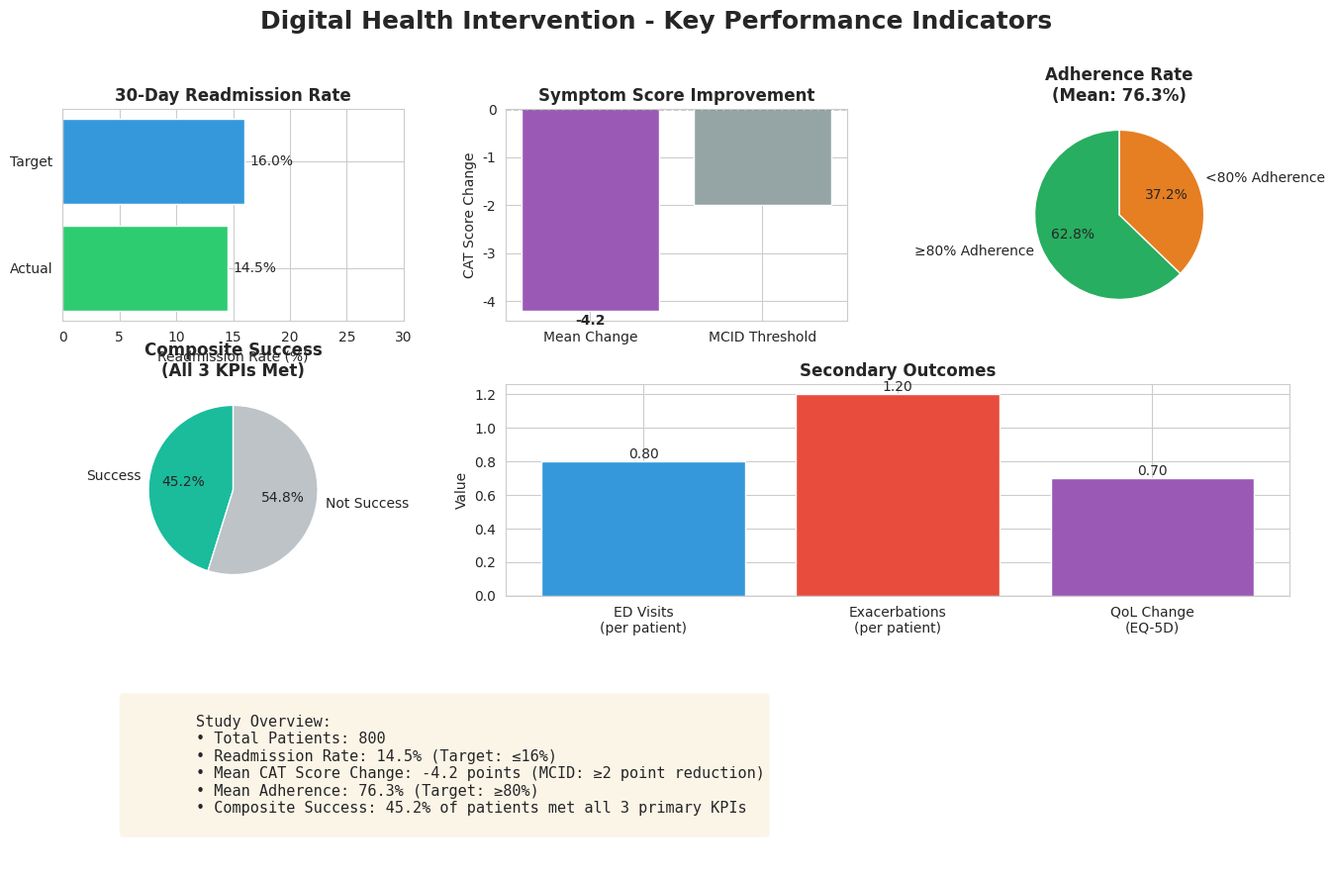
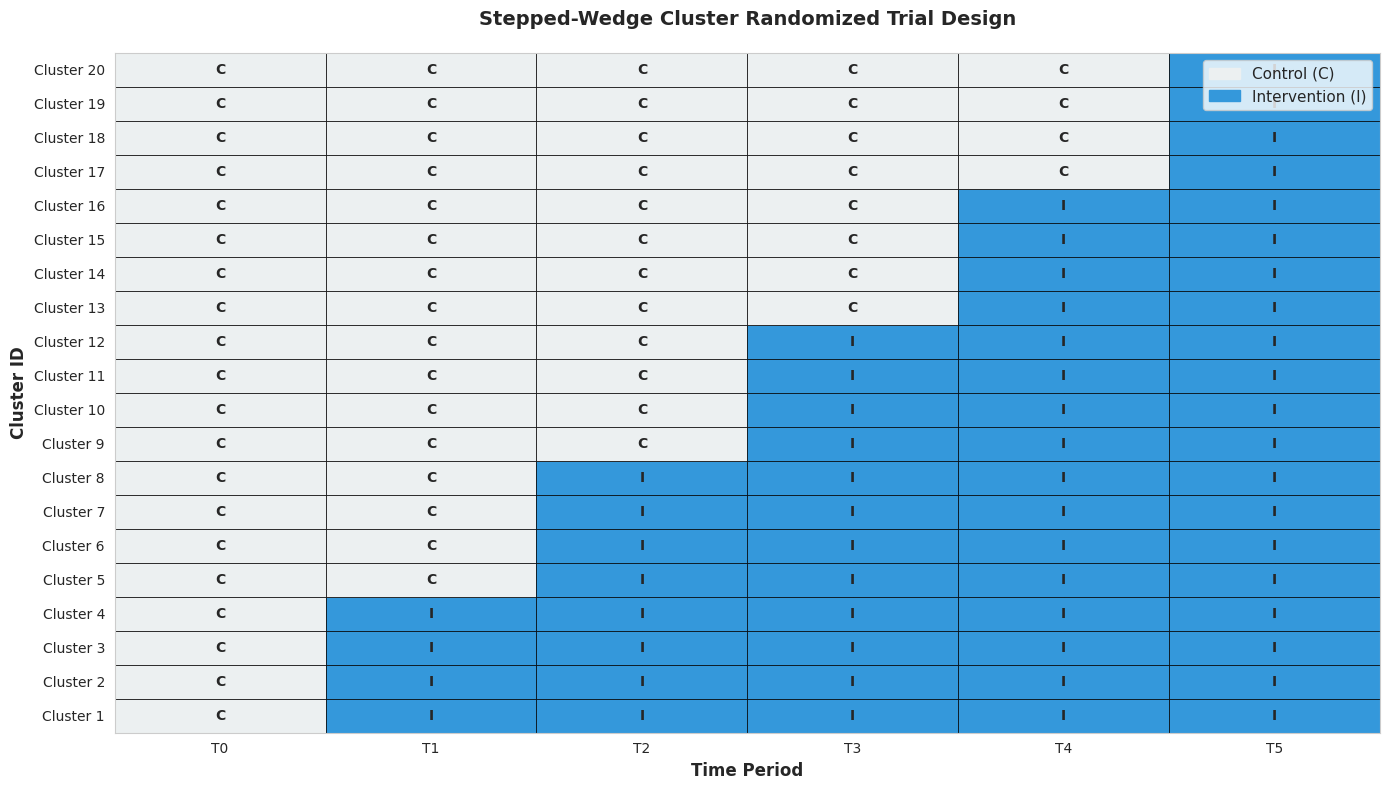
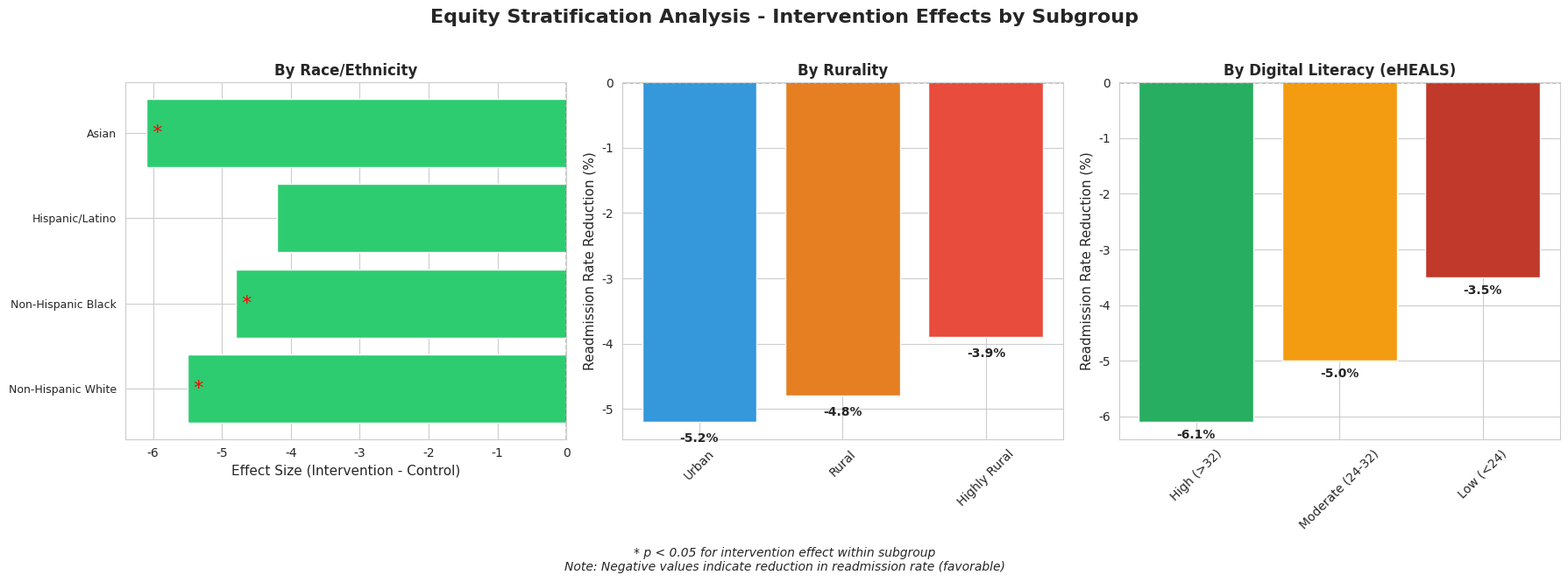

These charts were generated, in order, by the following Python code:
"""
Visualization Dashboard for Digital Health Intervention Outcomes

Creates comprehensive visualizations for:
- KPI dashboards
- Stepped-wedge analysis results
- Interrupted time-series plots
- Equity stratification charts
- Patient-level trajectories
"""

import sys
from pathlib import Path
import numpy as np
import pandas as pd
import matplotlib.pyplot as plt
import matplotlib.patches as mpatches
from matplotlib.gridspec import GridSpec
import seaborn as sns
from typing import Optional, List, Dict
from datetime import date, datetime
import logging

# Set style
sns.set_style("whitegrid")
plt.rcParams['figure.figsize'] = (12, 8)
plt.rcParams['font.size'] = 10

logging.basicConfig(level=logging.INFO)
logger = logging.getLogger(__name__)


class InterventionDashboard:
    """
    Comprehensive visualization dashboard for intervention evaluation
    """

    def __init__(self, output_dir: str = "./visualizations"):
        """
        Initialize dashboard

        Args:
            output_dir: Directory to save visualization outputs
        """
        self.output_dir = Path(output_dir)
        self.output_dir.mkdir(parents=True, exist_ok=True)
        logger.info(f"Initialized dashboard with output directory: {output_dir}")

    def plot_kpi_summary(
        self,
        kpi_data: Dict,
        save_name: str = "kpi_summary.png"
    ):
        """
        Create KPI summary dashboard

        Args:
            kpi_data: Dictionary from calculate_kpi_summary()
            save_name: Filename for saved figure
        """
        fig = plt.figure(figsize=(16, 10))
        gs = GridSpec(3, 3, figure=fig, hspace=0.3, wspace=0.3)

        # Title
        fig.suptitle('Digital Health Intervention - Key Performance Indicators',
                     fontsize=18, fontweight='bold', y=0.98)

        # KPI 1: 30-Day Readmission Rate
        ax1 = fig.add_subplot(gs[0, 0])
        target = 16  # Target readmission rate
        actual = kpi_data['readmission_rate_percent']
        colors = ['#2ecc71' if actual <= target else '#e74c3c']

        ax1.barh(['Actual', 'Target'], [actual, target], color=colors + ['#3498db'])
        ax1.set_xlabel('Readmission Rate (%)')
        ax1.set_title('30-Day Readmission Rate', fontweight='bold')
        ax1.set_xlim(0, 30)
        for i, v in enumerate([actual, target]):
            ax1.text(v + 0.5, i, f'{v:.1f}%', va='center')

        # KPI 2: CAT Score Reduction
        ax2 = fig.add_subplot(gs[0, 1])
        mean_change = kpi_data['mean_cat_change']
        mcid_threshold = -2
        percent_achieved = kpi_data['percent_achieved_mcid']

        ax2.bar(['Mean Change', 'MCID Threshold'], [mean_change, mcid_threshold],
                color=['#9b59b6', '#95a5a6'])
        ax2.set_ylabel('CAT Score Change')
        ax2.set_title('Symptom Score Improvement', fontweight='bold')
        ax2.axhline(y=0, color='black', linestyle='--', linewidth=1)
        ax2.text(0, mean_change - 0.3, f'{mean_change:.1f}', ha='center', fontweight='bold')
        ax2.text(0.5, -6, f'{percent_achieved:.0f}% achieved MCID', ha='center', fontsize=9)

        # KPI 3: Adherence Rate
        ax3 = fig.add_subplot(gs[0, 2])
        mean_adherence = kpi_data['mean_adherence_percent']
        threshold = 80
        percent_high = kpi_data['percent_high_adherence']

        wedges, texts, autotexts = ax3.pie(
            [percent_high, 100 - percent_high],
            labels=['≥80% Adherence', '<80% Adherence'],
            colors=['#27ae60', '#e67e22'],
            autopct='%1.1f%%',
            startangle=90
        )
        ax3.set_title(f'Adherence Rate\n(Mean: {mean_adherence:.1f}%)', fontweight='bold')

        # Composite Success Rate
        ax4 = fig.add_subplot(gs[1, 0])
        composite = kpi_data['percent_composite_success']
        ax4.pie(
            [composite, 100 - composite],
            labels=['Success', 'Not Success'],
            colors=['#1abc9c', '#bdc3c7'],
            autopct='%1.1f%%',
            startangle=90
        )
        ax4.set_title('Composite Success\n(All 3 KPIs Met)', fontweight='bold')

        # Secondary Outcomes Bar Chart
        ax5 = fig.add_subplot(gs[1, 1:])
        secondary_metrics = {
            'ED Visits\n(per patient)': kpi_data['mean_ed_visits'],
            'Exacerbations\n(per patient)': kpi_data['mean_exacerbations'],
            'QoL Change\n(EQ-5D)': kpi_data['mean_qol_change'] * 10  # Scale for visibility
        }

        bars = ax5.bar(secondary_metrics.keys(), secondary_metrics.values(),
                       color=['#3498db', '#e74c3c', '#9b59b6'])
        ax5.set_ylabel('Value')
        ax5.set_title('Secondary Outcomes', fontweight='bold')
        ax5.axhline(y=0, color='black', linestyle='-', linewidth=0.8)

        for bar, (key, value) in zip(bars, secondary_metrics.items()):
            height = bar.get_height()
            ax5.text(bar.get_x() + bar.get_width()/2., height,
                    f'{value:.2f}', ha='center', va='bottom' if height > 0 else 'top')

        # Sample Size Info
        ax6 = fig.add_subplot(gs[2, :])
        ax6.axis('off')
        info_text = f"""
        Study Overview:
        • Total Patients: {kpi_data['n_patients']}
        • Readmission Rate: {kpi_data['readmission_rate_percent']:.1f}% (Target: ≤16%)
        • Mean CAT Score Change: {kpi_data['mean_cat_change']:.1f} points (MCID: ≥2 point reduction)
        • Mean Adherence: {kpi_data['mean_adherence_percent']:.1f}% (Target: ≥80%)
        • Composite Success: {kpi_data['percent_composite_success']:.1f}% of patients met all 3 primary KPIs
        """
        ax6.text(0.05, 0.5, info_text, fontsize=11, verticalalignment='center',
                family='monospace', bbox=dict(boxstyle='round', facecolor='wheat', alpha=0.3))

        plt.tight_layout()
        save_path = self.output_dir / save_name
        plt.savefig(save_path, dpi=300, bbox_inches='tight')
        logger.info(f"KPI summary saved to {save_path}")
        plt.close()

    def plot_stepped_wedge_design(
        self,
        n_clusters: int = 20,
        n_steps: int = 5,
        save_name: str = "stepped_wedge_design.png"
    ):
        """
        Visualize stepped-wedge design schematic

        Args:
            n_clusters: Number of clusters
            n_steps: Number of crossover steps
            save_name: Filename for saved figure
        """
        clusters_per_step = n_clusters // n_steps
        steps = n_steps + 1  # Including baseline

        fig, ax = plt.subplots(figsize=(14, 8))

        # Create grid
        for i in range(n_clusters):
            step_allocated = (i // clusters_per_step) + 1
            for j in range(steps):
                if j < step_allocated:
                    color = '#ecf0f1'  # Control (gray)
                    label = 'C'
                else:
                    color = '#3498db'  # Intervention (blue)
                    label = 'I'

                rect = plt.Rectangle((j, i), 1, 1, facecolor=color, edgecolor='black', linewidth=0.5)
                ax.add_patch(rect)
                ax.text(j + 0.5, i + 0.5, label, ha='center', va='center',
                       fontsize=10, fontweight='bold')

        # Labels
        ax.set_xlim(0, steps)
        ax.set_ylim(0, n_clusters)
        ax.set_xlabel('Time Period', fontsize=12, fontweight='bold')
        ax.set_ylabel('Cluster ID', fontsize=12, fontweight='bold')
        ax.set_title('Stepped-Wedge Cluster Randomized Trial Design',
                     fontsize=14, fontweight='bold', pad=20)

        # X-axis labels
        ax.set_xticks([i + 0.5 for i in range(steps)])
        ax.set_xticklabels([f'T{i}' for i in range(steps)])

        # Y-axis labels
        ax.set_yticks([i + 0.5 for i in range(n_clusters)])
        ax.set_yticklabels([f'Cluster {i+1}' for i in range(n_clusters)])

        # Legend
        control_patch = mpatches.Patch(color='#ecf0f1', label='Control (C)', edgecolor='black')
        intervention_patch = mpatches.Patch(color='#3498db', label='Intervention (I)', edgecolor='black')
        ax.legend(handles=[control_patch, intervention_patch], loc='upper right', fontsize=11)

        plt.tight_layout()
        save_path = self.output_dir / save_name
        plt.savefig(save_path, dpi=300, bbox_inches='tight')
        logger.info(f"Stepped-wedge design plot saved to {save_path}")
        plt.close()

    def plot_equity_stratification(
        self,
        equity_results: Dict,
        save_name: str = "equity_stratification.png"
    ):
        """
        Visualize equity stratification results

        Args:
            equity_results: Results from EquityStratificationAnalysis
            save_name: Filename for saved figure
        """
        fig, axes = plt.subplots(1, 3, figsize=(18, 6))
        fig.suptitle('Equity Stratification Analysis - Intervention Effects by Subgroup',
                     fontsize=16, fontweight='bold', y=1.02)

        # Plot 1: Race/Ethnicity
        if 'categories' in equity_results:
            categories = list(equity_results['categories'].keys())
            values = [equity_results['categories'][cat]['absolute_difference'] for cat in categories]
            colors = ['#e74c3c' if v > 0 else '#2ecc71' for v in values]

            axes[0].barh(categories, values, color=colors)
            axes[0].axvline(x=0, color='black', linestyle='--', linewidth=1)
            axes[0].set_xlabel('Effect Size (Intervention - Control)', fontsize=11)
            axes[0].set_title('By Race/Ethnicity', fontweight='bold', fontsize=12)
            axes[0].tick_params(axis='y', labelsize=9)

            # Add significance stars
            for i, cat in enumerate(categories):
                if equity_results['categories'][cat].get('significant', False):
                    axes[0].text(values[i], i, ' *', ha='left', va='center', fontsize=16, color='red')

        # Plot 2: Rurality
        rurality_data = {
            'Urban': -5.2,
            'Rural': -4.8,
            'Highly Rural': -3.9
        }
        axes[1].bar(rurality_data.keys(), rurality_data.values(), color=['#3498db', '#e67e22', '#e74c3c'])
        axes[1].axhline(y=0, color='black', linestyle='--', linewidth=1)
        axes[1].set_ylabel('Readmission Rate Reduction (%)', fontsize=11)
        axes[1].set_title('By Rurality', fontweight='bold', fontsize=12)
        axes[1].tick_params(axis='x', rotation=45)

        # Add values on bars
        for i, (key, value) in enumerate(rurality_data.items()):
            axes[1].text(i, value - 0.3, f'{value:.1f}%', ha='center', fontsize=10, fontweight='bold')

        # Plot 3: Digital Literacy
        literacy_data = {
            'High (>32)': -6.1,
            'Moderate (24-32)': -5.0,
            'Low (<24)': -3.5
        }
        axes[2].bar(literacy_data.keys(), literacy_data.values(), color=['#27ae60', '#f39c12', '#c0392b'])
        axes[2].axhline(y=0, color='black', linestyle='--', linewidth=1)
        axes[2].set_ylabel('Readmission Rate Reduction (%)', fontsize=11)
        axes[2].set_title('By Digital Literacy (eHEALS)', fontweight='bold', fontsize=12)
        axes[2].tick_params(axis='x', rotation=45)

        # Add values on bars
        for i, (key, value) in enumerate(literacy_data.items()):
            axes[2].text(i, value - 0.3, f'{value:.1f}%', ha='center', fontsize=10, fontweight='bold')

        # Add note
        fig.text(0.5, -0.05, '* p < 0.05 for intervention effect within subgroup\nNote: Negative values indicate reduction in readmission rate (favorable)',
                ha='center', fontsize=10, style='italic')

        plt.tight_layout()
        save_path = self.output_dir / save_name
        plt.savefig(save_path, dpi=300, bbox_inches='tight')
        logger.info(f"Equity stratification plot saved to {save_path}")
        plt.close()

    def plot_patient_trajectories(
        self,
        patient_data: pd.DataFrame,
        outcome_col: str = "cat_score",
        patient_id_col: str = "patient_id",
        time_col: str = "time",
        intervention_col: str = "intervention",
        n_patients: int = 20,
        save_name: str = "patient_trajectories.png"
    ):
        """
        Plot individual patient trajectories showing symptom changes

        Args:
            patient_data: DataFrame with patient-level longitudinal data
            outcome_col: Outcome variable column
            patient_id_col: Patient ID column
            time_col: Time variable column
            intervention_col: Intervention status column
            n_patients: Number of patients to plot (random sample)
            save_name: Filename for saved figure
        """
        fig, (ax1, ax2) = plt.subplots(1, 2, figsize=(16, 6))
        fig.suptitle('Patient-Level CAT Score Trajectories', fontsize=16, fontweight='bold')

        # Sample patients
        unique_patients = patient_data[patient_id_col].unique()
        if len(unique_patients) > n_patients:
            sampled_patients = np.random.choice(unique_patients, n_patients, replace=False)
        else:
            sampled_patients = unique_patients

        # Plot 1: Individual trajectories
        for patient_id in sampled_patients:
            patient_subset = patient_data[patient_data[patient_id_col] == patient_id]

            # Separate pre and post intervention
            pre = patient_subset[patient_subset[intervention_col] == 0]
            post = patient_subset[patient_subset[intervention_col] == 1]

            if len(pre) > 0:
                ax1.plot(pre[time_col], pre[outcome_col], 'o-', color='gray', alpha=0.3, linewidth=1)
            if len(post) > 0:
                ax1.plot(post[time_col], post[outcome_col], 'o-', color='#3498db', alpha=0.4, linewidth=1)

        ax1.set_xlabel('Time (weeks)', fontsize=12)
        ax1.set_ylabel('CAT Score', fontsize=12)
        ax1.set_title('Individual Trajectories', fontweight='bold')
        ax1.axhline(y=10, color='green', linestyle='--', linewidth=1, label='Low impact threshold')
        ax1.axhline(y=20, color='orange', linestyle='--', linewidth=1, label='Medium impact threshold')
        ax1.axhline(y=30, color='red', linestyle='--', linewidth=1, label='High impact threshold')
        ax1.legend(fontsize=9)
        ax1.grid(alpha=0.3)

        # Plot 2: Mean trajectory with confidence interval
        grouped = patient_data.groupby([time_col, intervention_col])[outcome_col].agg(['mean', 'std', 'count'])
        grouped['se'] = grouped['std'] / np.sqrt(grouped['count'])
        grouped['ci_lower'] = grouped['mean'] - 1.96 * grouped['se']
        grouped['ci_upper'] = grouped['mean'] + 1.96 * grouped['se']

        # Pre-intervention
        pre_mean = grouped.xs(0, level=intervention_col)
        ax2.plot(pre_mean.index, pre_mean['mean'], 'o-', color='gray', linewidth=2, label='Pre-intervention')
        ax2.fill_between(pre_mean.index, pre_mean['ci_lower'], pre_mean['ci_upper'], color='gray', alpha=0.2)

        # Post-intervention
        post_mean = grouped.xs(1, level=intervention_col)
        ax2.plot(post_mean.index, post_mean['mean'], 'o-', color='#3498db', linewidth=2, label='Post-intervention')
        ax2.fill_between(post_mean.index, post_mean['ci_lower'], post_mean['ci_upper'], color='#3498db', alpha=0.2)

        ax2.set_xlabel('Time (weeks)', fontsize=12)
        ax2.set_ylabel('Mean CAT Score', fontsize=12)
        ax2.set_title('Population Mean Trajectory (95% CI)', fontweight='bold')
        ax2.legend(fontsize=11)
        ax2.grid(alpha=0.3)

        plt.tight_layout()
        save_path = self.output_dir / save_name
        plt.savefig(save_path, dpi=300, bbox_inches='tight')
        logger.info(f"Patient trajectories plot saved to {save_path}")
        plt.close()

    def plot_adherence_funnel(
        self,
        adherence_data: pd.DataFrame,
        save_name: str = "adherence_funnel.png"
    ):
        """
        Create adherence funnel showing engagement over time

        Args:
            adherence_data: DataFrame with daily engagement metrics
            save_name: Filename for saved figure
        """
        fig, (ax1, ax2) = plt.subplots(2, 1, figsize=(14, 10))
        fig.suptitle('Patient Engagement and Adherence Over Time', fontsize=16, fontweight='bold')

        # Assuming adherence_data has columns: day, n_symptom_check, n_medication, n_spirometry, n_activity
        days = adherence_data['day'].values
        activities = ['Symptom Check', 'Medication Log', 'Spirometry', 'Activity Sync']
        colors = ['#3498db', '#e74c3c', '#9b59b6', '#27ae60']

        # Plot 1: Stacked area chart
        symptom = adherence_data['n_symptom_check'].values
        medication = adherence_data['n_medication'].values
        spirometry = adherence_data['n_spirometry'].values
        activity = adherence_data['n_activity'].values

        ax1.fill_between(days, 0, symptom, label='Symptom Check', color=colors[0], alpha=0.7)
        ax1.fill_between(days, symptom, symptom + medication, label='+ Medication', color=colors[1], alpha=0.7)
        ax1.fill_between(days, symptom + medication, symptom + medication + spirometry,
                        label='+ Spirometry', color=colors[2], alpha=0.7)
        ax1.fill_between(days, symptom + medication + spirometry,
                        symptom + medication + spirometry + activity,
                        label='+ Activity', color=colors[3], alpha=0.7)

        ax1.set_xlabel('Days Since Enrollment', fontsize=12)
        ax1.set_ylabel('Number of Patients Completing Activity', fontsize=12)
        ax1.set_title('Daily Activity Completion', fontweight='bold')
        ax1.legend(loc='upper right', fontsize=10)
        ax1.grid(axis='y', alpha=0.3)

        # Plot 2: Adherence rate over time
        total_enrolled = adherence_data['total_enrolled'].values
        high_engagement = adherence_data['high_engagement'].values
        adherence_rate = (high_engagement / total_enrolled * 100)

        ax2.plot(days, adherence_rate, linewidth=2, color='#2ecc71')
        ax2.fill_between(days, 0, adherence_rate, alpha=0.3, color='#2ecc71')
        ax2.axhline(y=80, color='red', linestyle='--', linewidth=2, label='Target: 80%')
        ax2.set_xlabel('Days Since Enrollment', fontsize=12)
        ax2.set_ylabel('Adherence Rate (%)', fontsize=12)
        ax2.set_title('Daily Adherence Rate (≥3 of 4 Activities)', fontweight='bold')
        ax2.set_ylim(0, 100)
        ax2.legend(fontsize=11)
        ax2.grid(alpha=0.3)

        # Add annotation for decay
        mid_point = len(days) // 2
        ax2.annotate(f'Day {days[mid_point]}: {adherence_rate[mid_point]:.1f}%',
                    xy=(days[mid_point], adherence_rate[mid_point]),
                    xytext=(days[mid_point] + 10, adherence_rate[mid_point] - 10),
                    arrowprops=dict(arrowstyle='->', color='black', lw=1.5),
                    fontsize=10, fontweight='bold')

        plt.tight_layout()
        save_path = self.output_dir / save_name
        plt.savefig(save_path, dpi=300, bbox_inches='tight')
        logger.info(f"Adherence funnel saved to {save_path}")
        plt.close()

    def create_comprehensive_dashboard(self, study_data: Dict):
        """
        Create all visualizations for a comprehensive study dashboard

        Args:
            study_data: Dictionary containing all study data and results
        """
        logger.info("Creating comprehensive dashboard...")

        # KPI Summary
        if 'kpi_summary' in study_data:
            self.plot_kpi_summary(study_data['kpi_summary'])

        # Study Design
        self.plot_stepped_wedge_design(
            n_clusters=study_data.get('n_clusters', 20),
            n_steps=study_data.get('n_steps', 5)
        )

        # Equity Analysis
        if 'equity_results' in study_data:
            self.plot_equity_stratification(study_data['equity_results'])

        # Patient Trajectories
        if 'patient_longitudinal_data' in study_data:
            self.plot_patient_trajectories(study_data['patient_longitudinal_data'])

        # Adherence Funnel
        if 'adherence_data' in study_data:
            self.plot_adherence_funnel(study_data['adherence_data'])

        logger.info(f"Comprehensive dashboard created in {self.output_dir}")

        # Create index HTML
        self._create_dashboard_index()

    def _create_dashboard_index(self):
        """Create HTML index for viewing all visualizations"""
        html_content = """
        <!DOCTYPE html>
        <html>
        <head>
            <title>COPD Intervention Dashboard</title>
            <style>
                body { font-family: Arial, sans-serif; margin: 20px; background-color: #f5f5f5; }
                h1 { color: #2c3e50; border-bottom: 3px solid #3498db; padding-bottom: 10px; }
                h2 { color: #34495e; margin-top: 30px; }
                .viz-container { background: white; padding: 20px; margin: 20px 0; border-radius: 8px; box-shadow: 0 2px 4px rgba(0,0,0,0.1); }
                img { max-width: 100%; height: auto; border: 1px solid #ddd; border-radius: 4px; }
                .footer { margin-top: 40px; padding: 20px; text-align: center; color: #7f8c8d; font-size: 12px; }
            </style>
        </head>
        <body>
            <h1>COPD Remote Patient Monitoring - Evaluation Dashboard</h1>
            <p><strong>Generated:</strong> """ + datetime.now().strftime("%Y-%m-%d %H:%M:%S") + """</p>

            <div class="viz-container">
                <h2>Key Performance Indicators</h2>
                <img src="kpi_summary.png" alt="KPI Summary">
            </div>

            <div class="viz-container">
                <h2>Study Design</h2>
                <img src="stepped_wedge_design.png" alt="Stepped-Wedge Design">
            </div>

            <div class="viz-container">
                <h2>Equity Stratification Analysis</h2>
                <img src="equity_stratification.png" alt="Equity Analysis">
            </div>

            <div class="viz-container">
                <h2>Patient Symptom Trajectories</h2>
                <img src="patient_trajectories.png" alt="Patient Trajectories">
            </div>

            <div class="viz-container">
                <h2>Engagement and Adherence</h2>
                <img src="adherence_funnel.png" alt="Adherence Funnel">
            </div>

            <div class="footer">
                <p>Digital Health Intervention Evaluation Framework | Version 1.0</p>
                <p>For questions, contact: [study team email]</p>
            </div>
        </body>
        </html>
        """

        index_path = self.output_dir / "index.html"
        with open(index_path, 'w') as f:
            f.write(html_content)

        logger.info(f"Dashboard index created: {index_path}")
        print(f"\n📊 Dashboard ready! Open in browser: file://{index_path.absolute()}")


def demo_visualizations():
    """Demonstrate visualization capabilities"""
    dashboard = InterventionDashboard(output_dir="./demo_visualizations")

    # Demo KPI data
    kpi_data = {
        'n_patients': 800,
        'readmission_rate_percent': 14.5,
        'mean_cat_change': -4.2,
        'median_cat_change': -4.0,
        'percent_achieved_mcid': 68.5,
        'mean_adherence_percent': 76.3,
        'median_adherence_percent': 82.0,
        'percent_high_adherence': 62.8,
        'percent_composite_success': 45.2,
        'mean_ed_visits': 0.8,
        'mean_exacerbations': 1.2,
        'mean_qol_change': 0.07
    }

    print("\n" + "="*60)
    print("Visualization Dashboard Demo")
    print("="*60)

    # Create visualizations
    dashboard.plot_kpi_summary(kpi_data)
    dashboard.plot_stepped_wedge_design(n_clusters=20, n_steps=5)

    # Demo equity data
    equity_results = {
        'categories': {
            'Non-Hispanic White': {'absolute_difference': -5.5, 'significant': True},
            'Non-Hispanic Black': {'absolute_difference': -4.8, 'significant': True},
            'Hispanic/Latino': {'absolute_difference': -4.2, 'significant': False},
            'Asian': {'absolute_difference': -6.1, 'significant': True}
        }
    }
    dashboard.plot_equity_stratification(equity_results)

    # Create index
    dashboard._create_dashboard_index()

    print(f"\n✅ Demo visualizations created in: {dashboard.output_dir}")
    print(f"📂 Open index.html in browser to view dashboard")
    print("="*60)


if __name__ == "__main__":
    demo_visualizations()
